Image classification data set "data" (rishabhbpd/project_rishabh_das on GitHub). Class labels (2): human, no human.

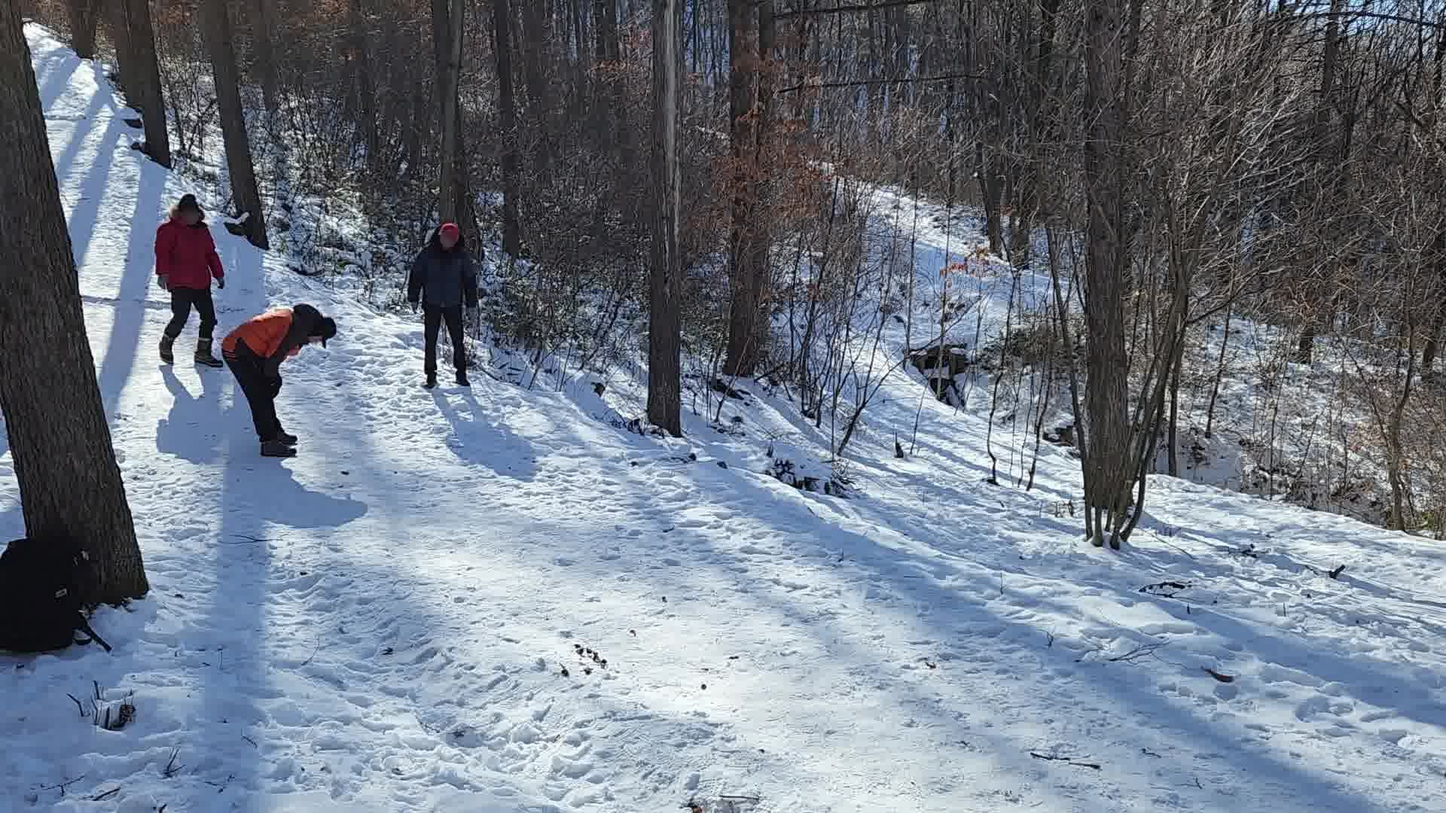
Label: human

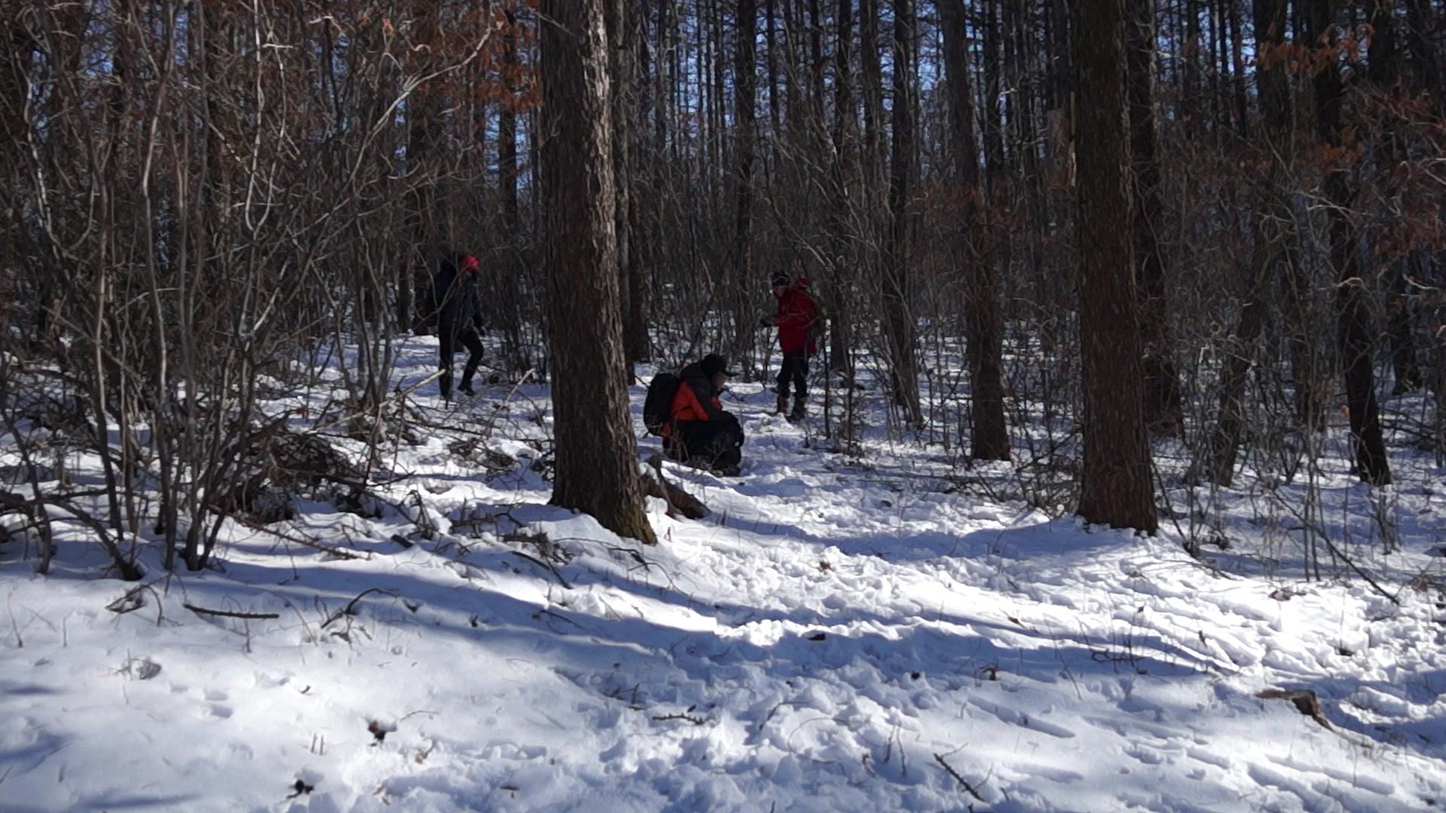
Label: human

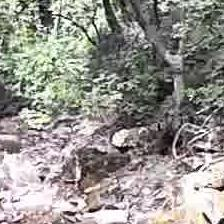
Label: no human

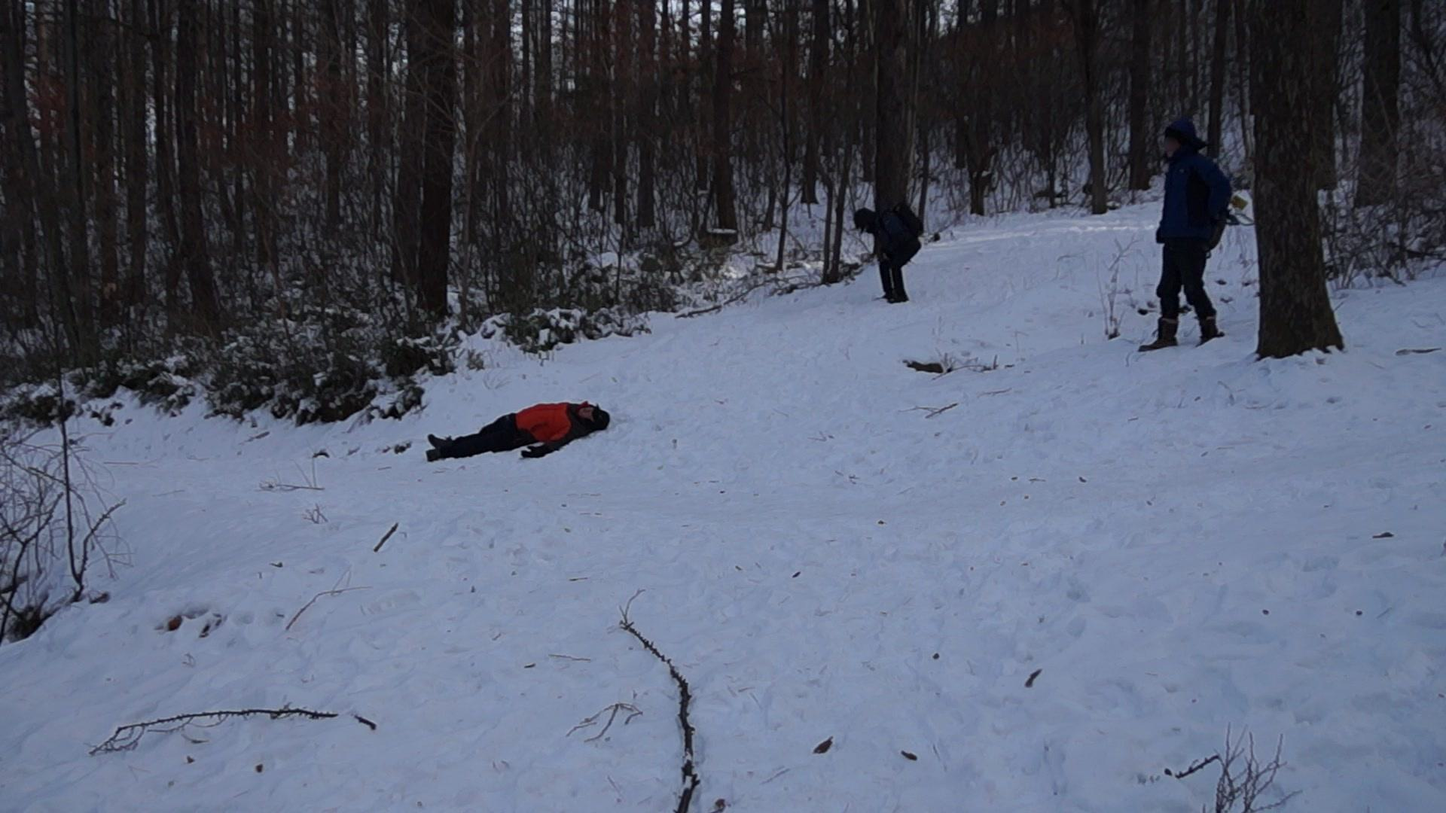
Label: human

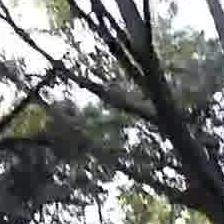
Label: no human

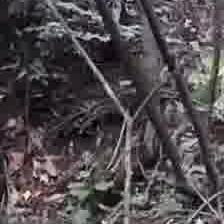
Label: no human
